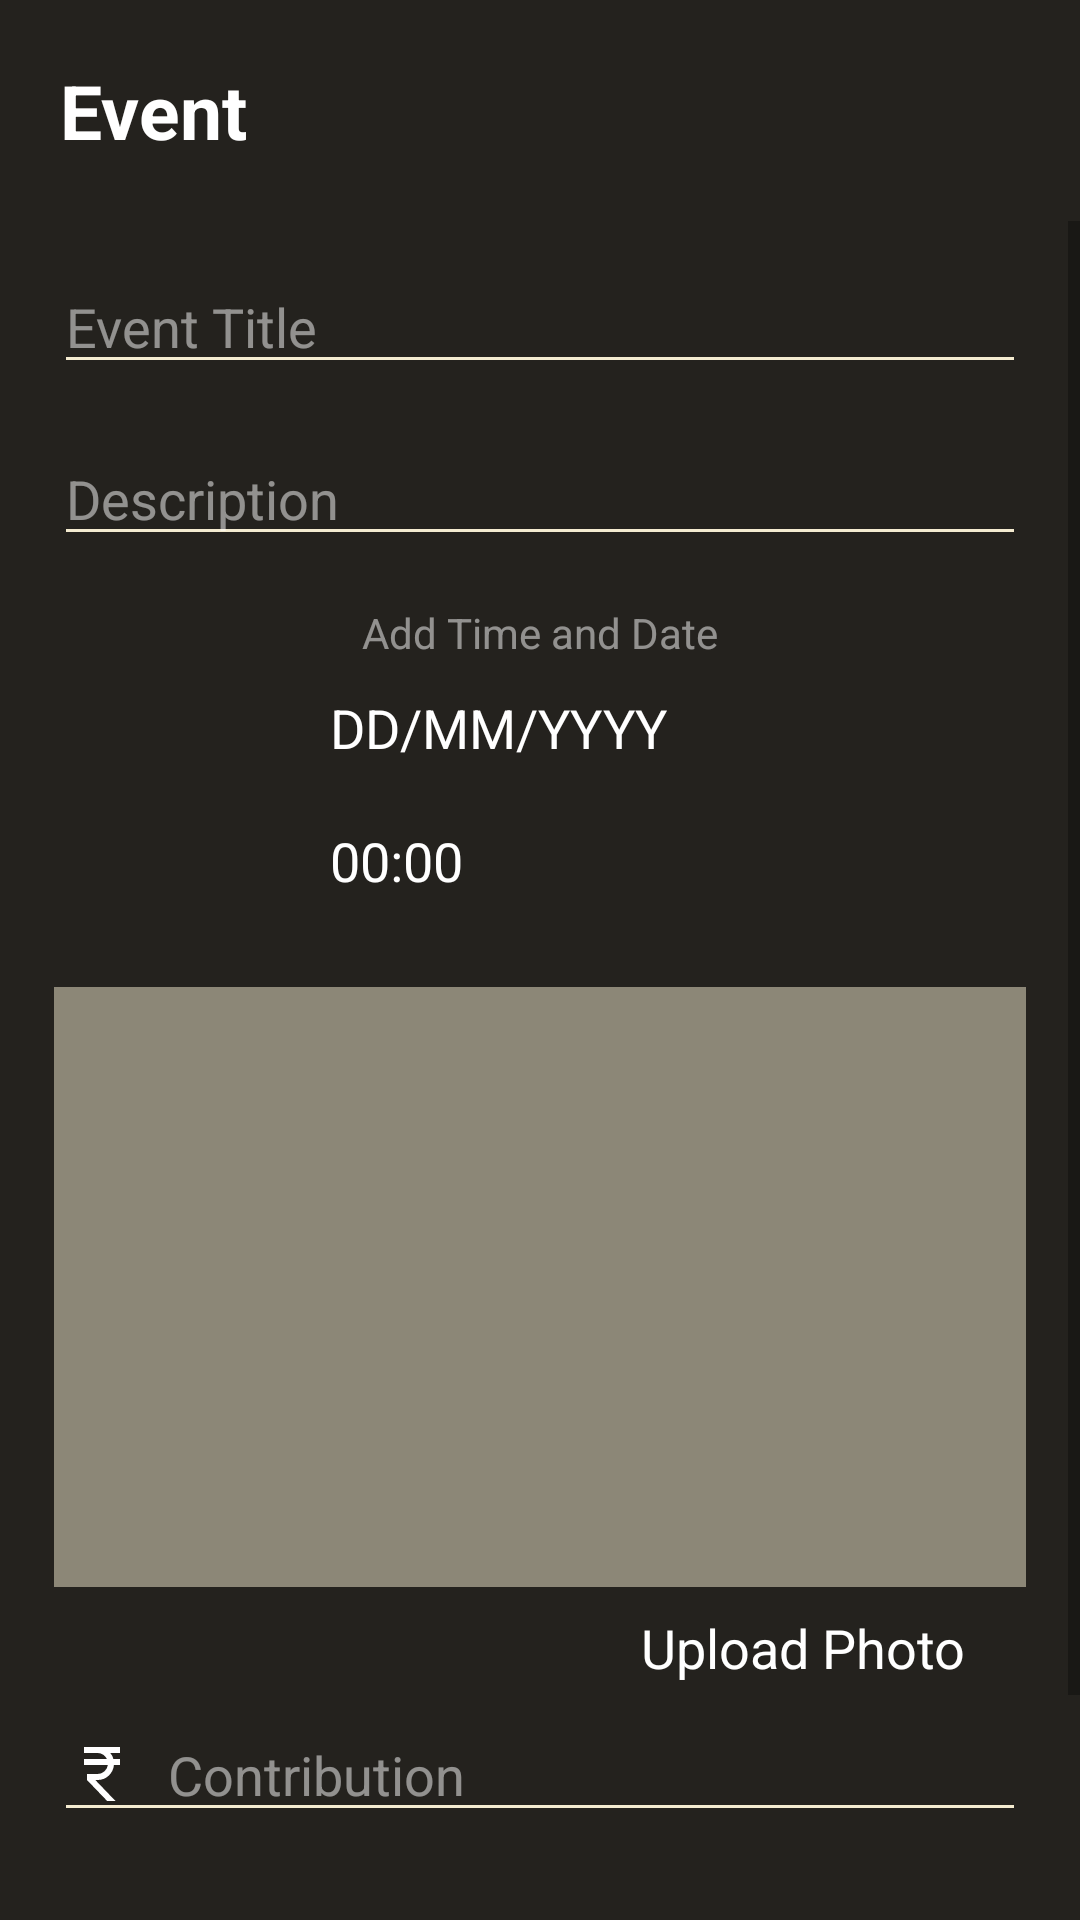

This screen was rendered from an Android layout file. Write that file and the resources it references.
<!-- AndroidManifest.xml: application theme Theme.Abhyudaya -->
<!-- res/layout/activity_add_event.xml -->
<?xml version="1.0" encoding="utf-8"?>
<RelativeLayout xmlns:android="http://schemas.android.com/apk/res/android"
    xmlns:app="http://schemas.android.com/apk/res-auto"
    xmlns:tools="http://schemas.android.com/tools"
    android:id="@+id/main"
    android:layout_width="match_parent"
    android:layout_height="match_parent"
    tools:context=".AddEventActivity">

    <TextView
        android:id="@+id/tvTitle"
        android:layout_width="match_parent"
        android:layout_height="wrap_content"
        android:padding="20dp"
        android:text="Event"
        android:textColor="@color/white"
        android:background="@color/black_cream"
        android:textStyle="bold"
        android:textSize="25sp"/>

    <ScrollView
        android:layout_width="match_parent"
        android:layout_height="match_parent"
        android:layout_below="@id/tvTitle">

        <LinearLayout
            android:layout_width="match_parent"
            android:layout_height="match_parent"
            android:orientation="vertical"
            android:paddingTop="5dp"
            android:paddingHorizontal="18dp">

            <EditText
                android:id="@+id/etEventTitle"
                android:layout_width="match_parent"
                android:layout_height="wrap_content"
                android:layout_marginVertical="8dp"
                android:backgroundTint="@color/cream"
                android:hint="Event Title"
                android:inputType="text"
                android:textColor="@color/white"
                android:textColorHint="@color/transp_white"
                android:textSize="18sp" />

            <EditText
                android:id="@+id/etDescription"
                android:layout_width="match_parent"
                android:layout_height="wrap_content"
                android:layout_marginVertical="8dp"
                android:backgroundTint="@color/cream"
                android:hint="Description"
                android:inputType="text"

                android:textColor="@color/white"
                android:textColorHint="@color/transp_white"
                android:textSize="18sp" />

            <TextView
                android:id="@+id/tvTextAddDT"
                android:layout_width="wrap_content"
                android:layout_height="wrap_content"
                android:text="Add Time and Date"
                android:textColor="@color/transp_white"
                android:layout_gravity="center"
                android:layout_marginTop="8dp"/>

            <TextView
                android:id="@+id/tvDate"
                android:layout_width="160dp"
                android:layout_height="wrap_content"
                android:text="DD/MM/YYYY"
                android:gravity="center_vertical"
                android:layout_gravity="center"
                android:textColor="@color/white"
                android:textSize="18sp"
                android:padding="10dp"/>

            <TextView
                android:id="@+id/tvTime"
                android:layout_width="160dp"
                android:layout_height="wrap_content"
                android:text="00:00"
                android:gravity="center_vertical"
                android:layout_gravity="center"
                android:textColor="@color/white"
                android:textSize="18sp"
                android:padding="10dp"/>

            <ImageView
                android:id="@+id/ivImageEvent"
                android:layout_width="match_parent"
                android:layout_height="200dp"
                android:layout_marginTop="20dp"
                android:background="@color/mid_black_cream"/>

            <TextView
                android:id="@+id/tvAddImage"
                android:layout_width="wrap_content"
                android:layout_height="wrap_content"
                android:layout_marginTop="8dp"
                android:layout_marginRight="20dp"
                android:text="Upload Photo"
                android:textColor="@color/white"
                android:drawableRight="@drawable/icon_add_a_photo"
                android:drawableTint="@color/white"
                android:drawablePadding="5dp"
                android:textSize="18sp"
                android:layout_gravity="right"/>

            <EditText
                android:id="@+id/etContribution"
                android:layout_width="match_parent"
                android:layout_height="wrap_content"
                android:layout_marginVertical="8dp"
                android:backgroundTint="@color/cream"
                android:hint="Contribution"
                android:inputType="text"
                android:textColor="@color/white"
                android:textColorHint="@color/transp_white"
                android:textSize="18sp"
                android:drawableLeft="@drawable/icon_maintenance"
                android:drawablePadding="10dp"/>

            <androidx.appcompat.widget.AppCompatButton
                android:id="@+id/btnAddPerson"
                android:layout_width="wrap_content"
                android:layout_height="wrap_content"
                android:layout_gravity="center_horizontal"
                android:layout_margin="30dp"
                android:background="@drawable/btn_shape_cream"
                android:paddingHorizontal="20dp"
                android:text="Continue"
                android:textColor="@color/black"
                android:textSize="18sp" />

        </LinearLayout>

    </ScrollView>

</RelativeLayout>
<!-- resources referenced by this layout -->
<resources>
  <color name="black">#FF000000</color>
  <color name="black_cream">#24221E</color>
  <color name="cream">#f4EBD0</color>"
  <color name="mid_black_cream">#8C8777</color>
  <color name="transp_white">#80FFFFFF</color>
  <color name="white">#FFFFFFFF</color>
  <!-- drawable btn_shape_cream (drawable) -->
  <?xml version="1.0" encoding="utf-8"?>
  <shape xmlns:android="http://schemas.android.com/apk/res/android">
  
      <solid android:color="@color/cream"/>
      <corners android:radius="15dp" />
  </shape>
  <!-- drawable icon_maintenance (drawable) -->
  <vector xmlns:android="http://schemas.android.com/apk/res/android"
      android:width="24dp"
      android:height="24dp"
      android:viewportWidth="960"
      android:viewportHeight="960">
    <path
        android:pathData="M549,840 L280,560v-80h140q53,0 91.5,-34.5T558,360L240,360v-80h306q-17,-35 -50.5,-57.5T420,200L240,200v-80h480v80L590,200q14,17 25,37t17,43h88v80h-81q-8,85 -70,142.5T420,560h-29l269,280L549,840Z"
        android:fillColor="#FFFFFF"/>
  </vector>
  <style name="Theme.Abhyudaya" parent="Theme.AppCompat.DayNight.NoActionBar">
          <item name="colorPrimary">@color/tan</item>
          <item name="colorPrimaryDark">@color/black_tan</item>
          <item name="colorAccent">@color/cream</item>
          <item name="android:navigationBarColor">@color/black_tan</item>
          <item name="android:windowBackground">@color/black_cream</item>
  
      </style>
  <color name="tan">#B68D40</color>
  <color name="black_tan">#5c4720</color>
</resources>
